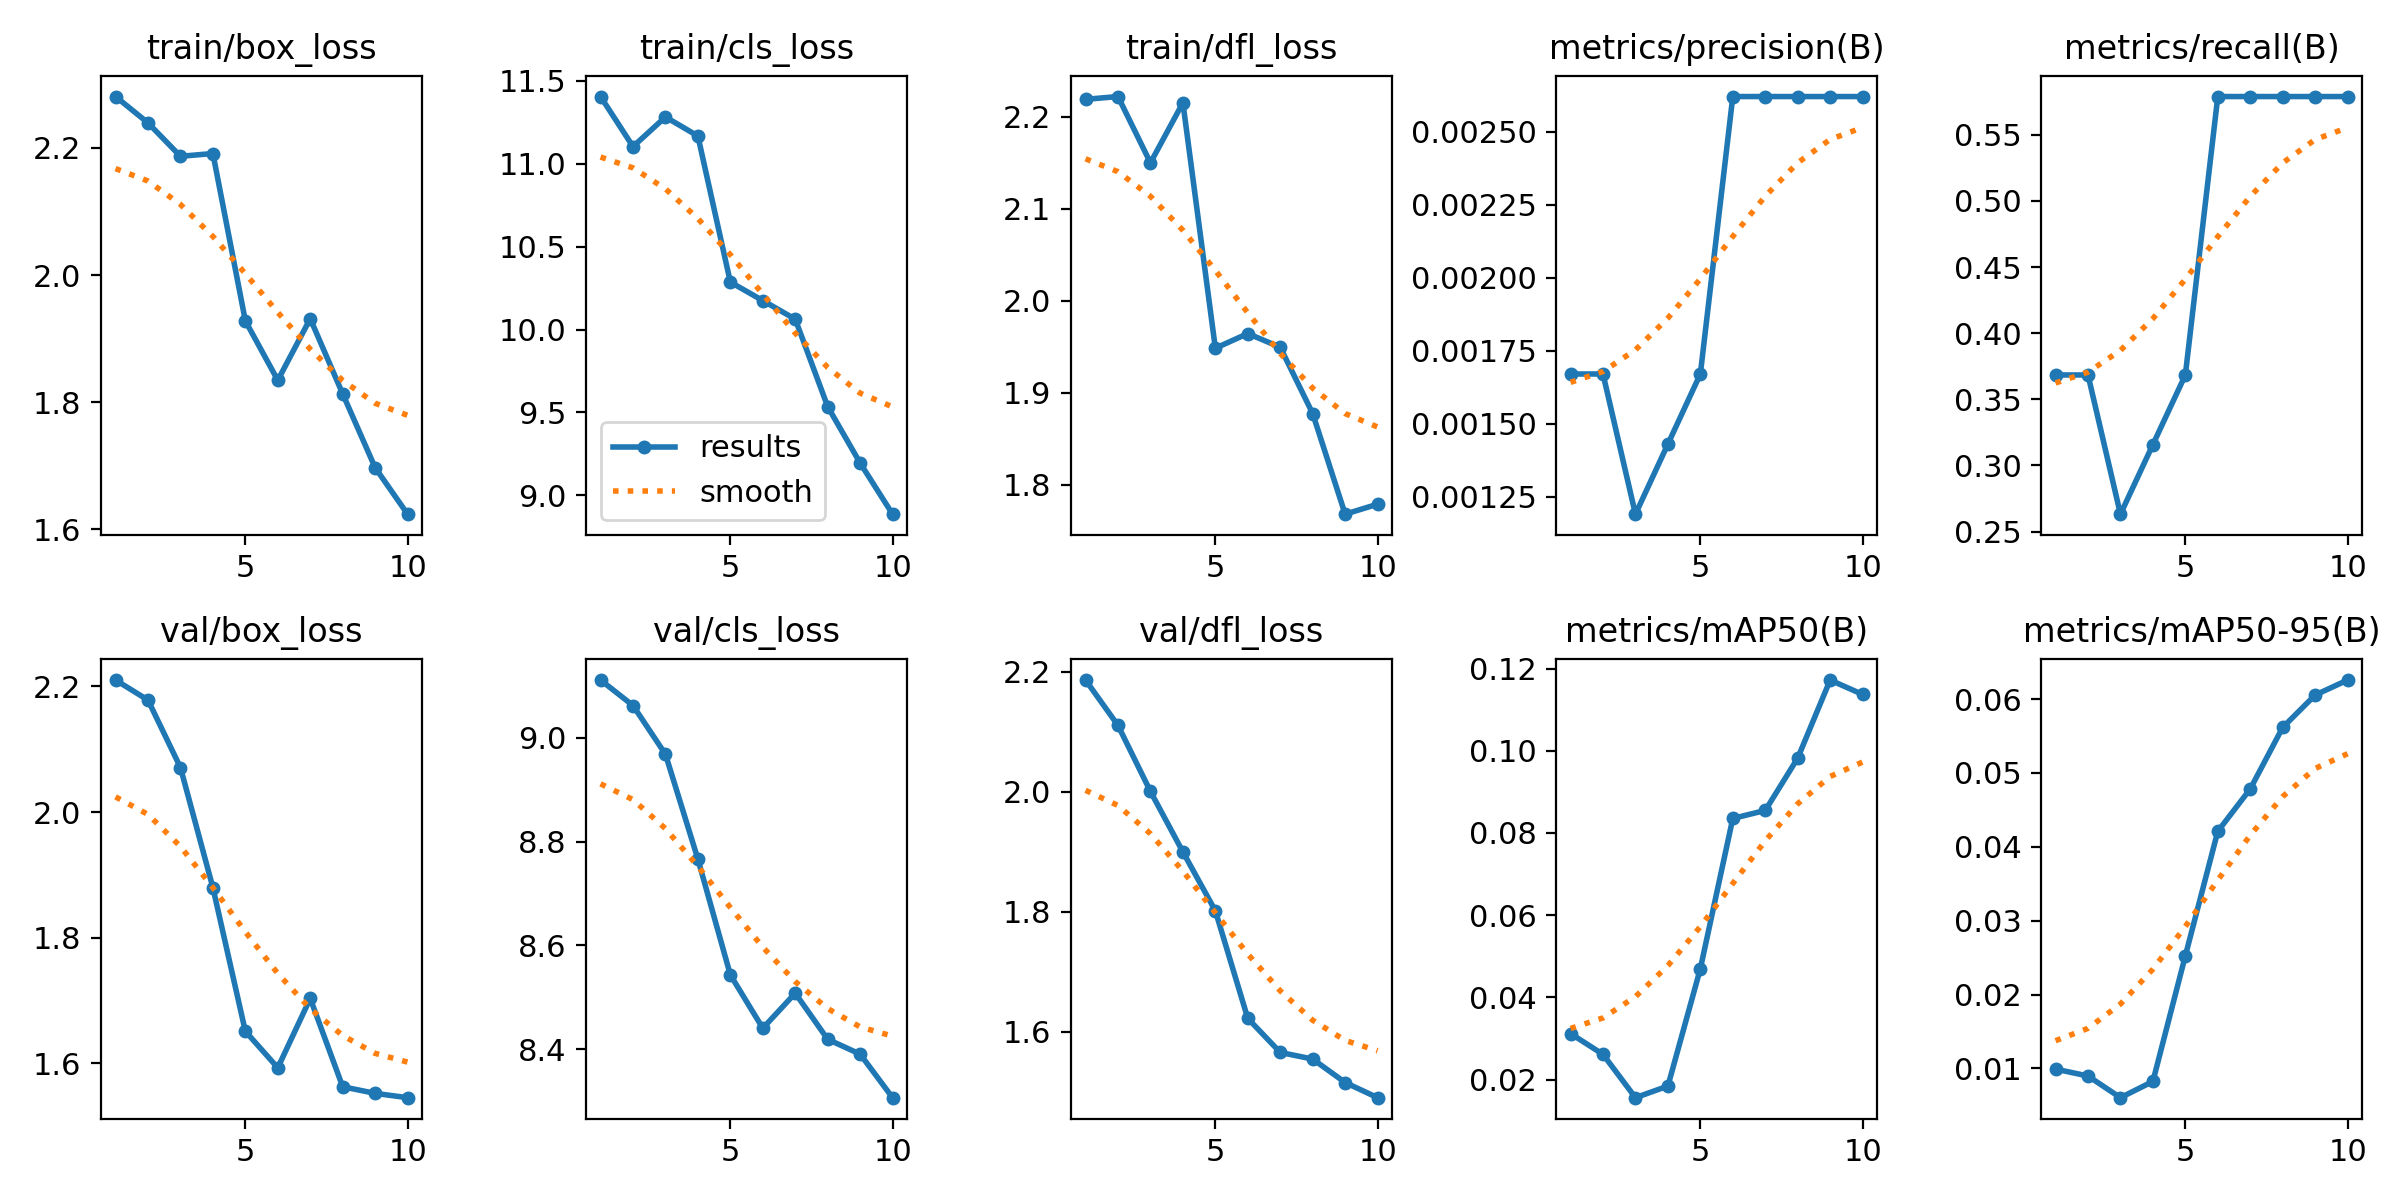

Values plotted in this chart, from the file beside it:
epoch, time, train/box_loss, train/cls_loss, train/dfl_loss, metrics/precision(B), metrics/recall(B), metrics/mAP50(B), metrics/mAP50-95(B), val/box_loss, val/cls_loss, val/dfl_loss, lr/pg0, lr/pg1, lr/pg2, lr/pg3, lr/pg4, lr/pg5, lr/pg6, lr/pg7
1, 19.69, 2.281, 11.4, 2.219, 0.00167, 0.3684, 0.03119, 0.00992, 2.21, 9.111, 2.186, 0.00036, 0.00012, 0.00036, 0.00012, 0.00036, 0.00012, 0.00036, 0.00012
2, 23.37, 2.239, 11.1, 2.222, 0.00167, 0.3684, 0.02613, 0.00898, 2.178, 9.062, 2.111, 0.0007028, 0.0002343, 0.0007028, 0.0002343, 0.0007028, 0.0002343, 0.0007028, 0.0002343
3, 26.73, 2.187, 11.28, 2.15, 0.00119, 0.2632, 0.01559, 0.00605, 2.071, 8.968, 2.001, 0.0009624, 0.0003208, 0.0009624, 0.0003208, 0.0009624, 0.0003208, 0.0009624, 0.0003208
4, 30.01, 2.191, 11.17, 2.215, 0.00143, 0.3158, 0.01842, 0.00825, 1.88, 8.766, 1.9, 0.001139, 0.0003796, 0.001139, 0.0003796, 0.001139, 0.0003796, 0.001139, 0.0003796
5, 32.95, 1.928, 10.29, 1.948, 0.00167, 0.3684, 0.04697, 0.02525, 1.651, 8.543, 1.802, 0.001232, 0.0004107, 0.001232, 0.0004107, 0.001232, 0.0004107, 0.001232, 0.0004107
6, 36.11, 1.835, 10.17, 1.964, 0.00262, 0.5789, 0.08353, 0.0421, 1.593, 8.441, 1.622, 0.001242, 0.0004141, 0.001242, 0.0004141, 0.001242, 0.0004141, 0.001242, 0.0004141
7, 39.13, 1.931, 10.06, 1.949, 0.00262, 0.5789, 0.08547, 0.04783, 1.703, 8.508, 1.566, 0.001169, 0.0003898, 0.001169, 0.0003898, 0.001169, 0.0003898, 0.001169, 0.0003898
8, 42.11, 1.813, 9.535, 1.877, 0.00262, 0.5789, 0.0982, 0.05616, 1.563, 8.419, 1.555, 0.001013, 0.0003377, 0.001013, 0.0003377, 0.001013, 0.0003377, 0.001013, 0.0003377
9, 44.98, 1.697, 9.195, 1.768, 0.00262, 0.5789, 0.1172, 0.06054, 1.552, 8.391, 1.516, 0.0007738, 0.0002579, 0.0007738, 0.0002579, 0.0007738, 0.0002579, 0.0007738, 0.0002579
10, 47.95, 1.624, 8.887, 1.779, 0.00262, 0.5789, 0.1137, 0.06257, 1.545, 8.307, 1.49, 0.0004513, 0.0001504, 0.0004513, 0.0001504, 0.0004513, 0.0001504, 0.0004513, 0.0001504
